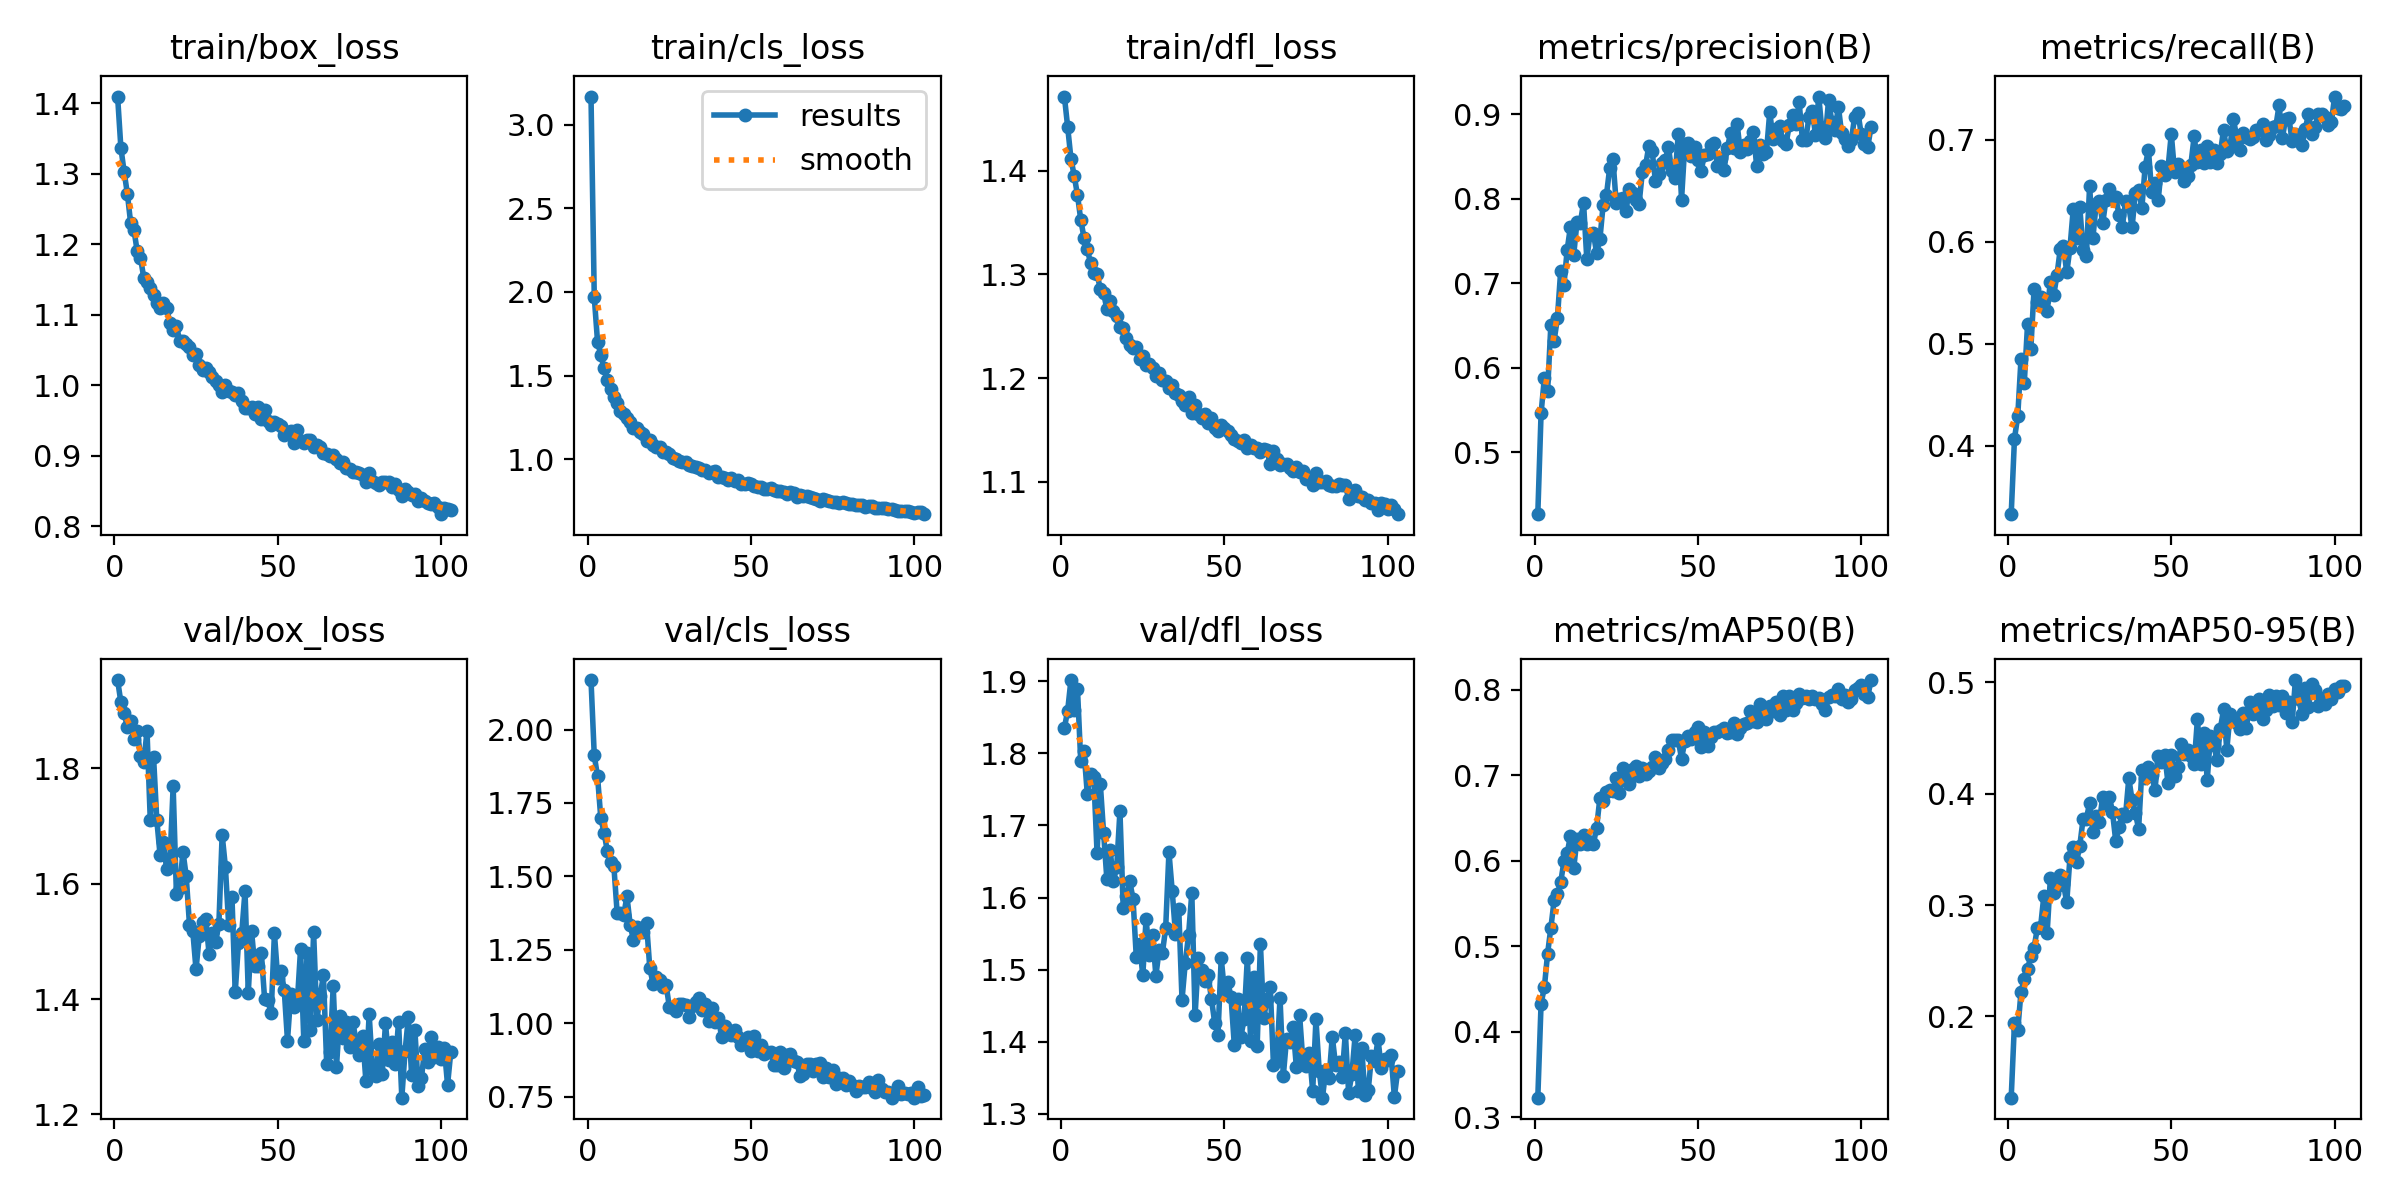

Values plotted in this chart, from the file beside it:
epoch, time, train/box_loss, train/cls_loss, train/dfl_loss, metrics/precision(B), metrics/recall(B), metrics/mAP50(B), metrics/mAP50-95(B), val/box_loss, val/cls_loss, val/dfl_loss, lr/pg0, lr/pg1, lr/pg2
1, 50.54, 1.409, 3.167, 1.472, 0.4267, 0.3327, 0.3231, 0.127, 1.952, 2.169, 1.835, 0.0002365, 0.0002365, 0.0002365
2, 85.64, 1.337, 1.968, 1.442, 0.5462, 0.4068, 0.4331, 0.1942, 1.914, 1.912, 1.859, 0.0004722, 0.0004722, 0.0004722
3, 121.8, 1.302, 1.703, 1.412, 0.5879, 0.4289, 0.4519, 0.1875, 1.895, 1.84, 1.902, 0.0007055, 0.0007055, 0.0007055
4, 153.5, 1.271, 1.624, 1.395, 0.5723, 0.4852, 0.4916, 0.2221, 1.87, 1.698, 1.86, 0.0007034, 0.0007034, 0.0007034
5, 185.7, 1.23, 1.543, 1.377, 0.6512, 0.4613, 0.5218, 0.2334, 1.881, 1.649, 1.89, 0.0006999, 0.0006999, 0.0006999
6, 219.1, 1.221, 1.472, 1.353, 0.6322, 0.519, 0.554, 0.2424, 1.851, 1.586, 1.789, 0.0006963, 0.0006963, 0.0006963
7, 251.8, 1.19, 1.417, 1.335, 0.6588, 0.4945, 0.5615, 0.2541, 1.865, 1.55, 1.803, 0.0006928, 0.0006928, 0.0006928
8, 283.7, 1.181, 1.369, 1.325, 0.7147, 0.5536, 0.5749, 0.2617, 1.822, 1.535, 1.744, 0.0006893, 0.0006893, 0.0006893
9, 314.8, 1.153, 1.334, 1.311, 0.698, 0.5414, 0.5993, 0.2793, 1.81, 1.376, 1.772, 0.0006857, 0.0006857, 0.0006857
10, 345.2, 1.147, 1.288, 1.302, 0.7399, 0.5462, 0.609, 0.2806, 1.864, 1.377, 1.767, 0.0006822, 0.0006822, 0.0006822
11, 376.1, 1.138, 1.269, 1.3, 0.7673, 0.5432, 0.6294, 0.3085, 1.71, 1.368, 1.661, 0.0006787, 0.0006787, 0.0006787
12, 406.5, 1.128, 1.244, 1.286, 0.7341, 0.5323, 0.5917, 0.2749, 1.82, 1.432, 1.757, 0.0006751, 0.0006751, 0.0006751
13, 437, 1.117, 1.225, 1.282, 0.7727, 0.5609, 0.626, 0.3246, 1.71, 1.334, 1.69, 0.0006716, 0.0006716, 0.0006716
14, 467.4, 1.109, 1.187, 1.267, 0.7713, 0.5474, 0.6198, 0.3112, 1.649, 1.283, 1.625, 0.0006681, 0.0006681, 0.0006681
15, 497.8, 1.117, 1.185, 1.274, 0.7954, 0.5673, 0.6299, 0.3174, 1.672, 1.329, 1.666, 0.0006645, 0.0006645, 0.0006645
16, 529.5, 1.109, 1.163, 1.265, 0.7286, 0.5925, 0.6201, 0.3267, 1.626, 1.311, 1.623, 0.000661, 0.000661, 0.000661
17, 559.7, 1.089, 1.154, 1.26, 0.7587, 0.5958, 0.622, 0.3189, 1.635, 1.312, 1.642, 0.0006575, 0.0006575, 0.0006575
18, 589.7, 1.079, 1.111, 1.249, 0.7598, 0.5699, 0.6194, 0.3024, 1.768, 1.34, 1.72, 0.0006539, 0.0006539, 0.0006539
19, 620.5, 1.084, 1.114, 1.248, 0.7359, 0.5945, 0.6388, 0.3432, 1.582, 1.187, 1.586, 0.0006504, 0.0006504, 0.0006504
20, 650.9, 1.063, 1.084, 1.239, 0.7519, 0.6325, 0.6733, 0.352, 1.592, 1.135, 1.602, 0.0006468, 0.0006468, 0.0006468
21, 681, 1.063, 1.075, 1.232, 0.793, 0.6035, 0.6703, 0.3386, 1.655, 1.156, 1.622, 0.0006433, 0.0006433, 0.0006433
22, 712.3, 1.059, 1.071, 1.229, 0.8043, 0.6339, 0.6805, 0.3534, 1.613, 1.148, 1.598, 0.0006398, 0.0006398, 0.0006398
23, 742.6, 1.054, 1.046, 1.23, 0.8362, 0.592, 0.6824, 0.3772, 1.529, 1.122, 1.518, 0.0006362, 0.0006362, 0.0006362
24, 772.6, 1.043, 1.042, 1.218, 0.8467, 0.586, 0.6813, 0.3777, 1.518, 1.129, 1.535, 0.0006327, 0.0006327, 0.0006327
25, 802.8, 1.044, 1.03, 1.222, 0.7951, 0.6547, 0.6967, 0.3913, 1.451, 1.054, 1.492, 0.0006292, 0.0006292, 0.0006292
26, 832.8, 1.029, 1.01, 1.213, 0.8, 0.6035, 0.6792, 0.3659, 1.509, 1.051, 1.57, 0.0006256, 0.0006256, 0.0006256
27, 863.3, 1.022, 0.9989, 1.213, 0.8009, 0.6373, 0.7088, 0.3804, 1.533, 1.042, 1.52, 0.0006221, 0.0006221, 0.0006221
28, 894.3, 1.024, 0.9921, 1.209, 0.7858, 0.6401, 0.6998, 0.3746, 1.538, 1.066, 1.548, 0.0006186, 0.0006186, 0.0006186
29, 924.6, 1.019, 0.9859, 1.202, 0.8117, 0.6181, 0.6894, 0.3975, 1.478, 1.067, 1.492, 0.000615, 0.000615, 0.000615
30, 955, 1.011, 0.9817, 1.205, 0.8064, 0.6413, 0.7078, 0.3895, 1.515, 1.062, 1.527, 0.0006115, 0.0006115, 0.0006115
31, 985.9, 1.006, 0.9678, 1.198, 0.7988, 0.6514, 0.711, 0.3974, 1.499, 1.021, 1.523, 0.000608, 0.000608, 0.000608
32, 1016, 1.001, 0.9588, 1.197, 0.7942, 0.6445, 0.6995, 0.3836, 1.53, 1.058, 1.558, 0.0006044, 0.0006044, 0.0006044
33, 1045, 0.9911, 0.9523, 1.191, 0.8316, 0.6438, 0.7088, 0.3575, 1.684, 1.073, 1.663, 0.0006009, 0.0006009, 0.0006009
34, 1075, 1.001, 0.9486, 1.194, 0.8396, 0.6265, 0.7012, 0.3697, 1.629, 1.084, 1.609, 0.0005974, 0.0005974, 0.0005974
35, 1105, 0.9922, 0.935, 1.186, 0.8631, 0.6142, 0.705, 0.3821, 1.528, 1.046, 1.55, 0.0005938, 0.0005938, 0.0005938
36, 1135, 0.9907, 0.936, 1.184, 0.8566, 0.6398, 0.7095, 0.3804, 1.577, 1.065, 1.584, 0.0005903, 0.0005903, 0.0005903
37, 1164, 0.9857, 0.9164, 1.178, 0.8209, 0.6348, 0.7212, 0.414, 1.411, 1.009, 1.458, 0.0005868, 0.0005868, 0.0005868
38, 1195, 0.9893, 0.922, 1.174, 0.8289, 0.6142, 0.7088, 0.3941, 1.497, 1.053, 1.51, 0.0005832, 0.0005832, 0.0005832
39, 1225, 0.9783, 0.9273, 1.181, 0.8424, 0.6483, 0.7144, 0.3828, 1.514, 1.006, 1.548, 0.0005797, 0.0005797, 0.0005797
40, 1256, 0.9672, 0.8915, 1.166, 0.8459, 0.6508, 0.7195, 0.3685, 1.587, 1.019, 1.606, 0.0005762, 0.0005762, 0.0005762
41, 1287, 0.9686, 0.8966, 1.174, 0.8611, 0.6334, 0.7292, 0.4213, 1.411, 0.9514, 1.436, 0.0005726, 0.0005726, 0.0005726
42, 1318, 0.9689, 0.891, 1.165, 0.8327, 0.6739, 0.7407, 0.4143, 1.517, 0.9906, 1.516, 0.0005691, 0.0005691, 0.0005691
43, 1348, 0.9593, 0.8738, 1.162, 0.8249, 0.6904, 0.7407, 0.424, 1.457, 0.9708, 1.499, 0.0005656, 0.0005656, 0.0005656
44, 1379, 0.9694, 0.8871, 1.165, 0.8772, 0.6487, 0.7409, 0.417, 1.458, 0.9598, 1.484, 0.000562, 0.000562, 0.000562
45, 1408, 0.9529, 0.8694, 1.157, 0.7992, 0.6578, 0.7194, 0.4033, 1.48, 0.9752, 1.492, 0.0005585, 0.0005585, 0.0005585
46, 1439, 0.9649, 0.8742, 1.161, 0.8644, 0.6411, 0.7396, 0.434, 1.4, 0.9519, 1.46, 0.000555, 0.000555, 0.000555
47, 1469, 0.9495, 0.8543, 1.151, 0.8666, 0.6743, 0.7459, 0.4283, 1.398, 0.9245, 1.427, 0.0005514, 0.0005514, 0.0005514
48, 1501, 0.9437, 0.8522, 1.149, 0.8506, 0.6654, 0.7429, 0.435, 1.375, 0.9409, 1.409, 0.0005479, 0.0005479, 0.0005479
49, 1534, 0.948, 0.8553, 1.154, 0.8612, 0.6723, 0.7504, 0.4095, 1.513, 0.9538, 1.516, 0.0005444, 0.0005444, 0.0005444
50, 1566, 0.945, 0.851, 1.152, 0.8457, 0.706, 0.7561, 0.4349, 1.437, 0.9064, 1.469, 0.0005408, 0.0005408, 0.0005408
51, 1599, 0.943, 0.8377, 1.149, 0.8332, 0.6686, 0.7327, 0.4158, 1.449, 0.9556, 1.483, 0.0005373, 0.0005373, 0.0005373
52, 1632, 0.9293, 0.8346, 1.145, 0.8522, 0.6764, 0.751, 0.4239, 1.416, 0.905, 1.462, 0.0005338, 0.0005338, 0.0005338
53, 1664, 0.9344, 0.8332, 1.142, 0.8526, 0.6695, 0.734, 0.4447, 1.328, 0.9253, 1.396, 0.0005302, 0.0005302, 0.0005302
54, 1697, 0.9354, 0.8208, 1.139, 0.8635, 0.66, 0.7445, 0.4358, 1.408, 0.8946, 1.459, 0.0005267, 0.0005267, 0.0005267
55, 1729, 0.9188, 0.821, 1.137, 0.8665, 0.6651, 0.7506, 0.4397, 1.387, 0.9035, 1.407, 0.0005231, 0.0005231, 0.0005231
56, 1762, 0.937, 0.8293, 1.141, 0.839, 0.6758, 0.7511, 0.434, 1.393, 0.9032, 1.431, 0.0005196, 0.0005196, 0.0005196
57, 1794, 0.9205, 0.8135, 1.132, 0.8479, 0.7035, 0.7534, 0.4263, 1.486, 0.8563, 1.517, 0.0005161, 0.0005161, 0.0005161
58, 1827, 0.9179, 0.8102, 1.135, 0.8345, 0.6786, 0.7553, 0.467, 1.327, 0.8577, 1.401, 0.0005125, 0.0005125, 0.0005125
59, 1859, 0.922, 0.8084, 1.133, 0.8604, 0.6899, 0.7498, 0.4266, 1.479, 0.9026, 1.49, 0.000509, 0.000509, 0.000509
60, 1892, 0.922, 0.8061, 1.133, 0.8774, 0.6778, 0.7511, 0.4545, 1.346, 0.8463, 1.394, 0.0005055, 0.0005055, 0.0005055
... 43 more rows
